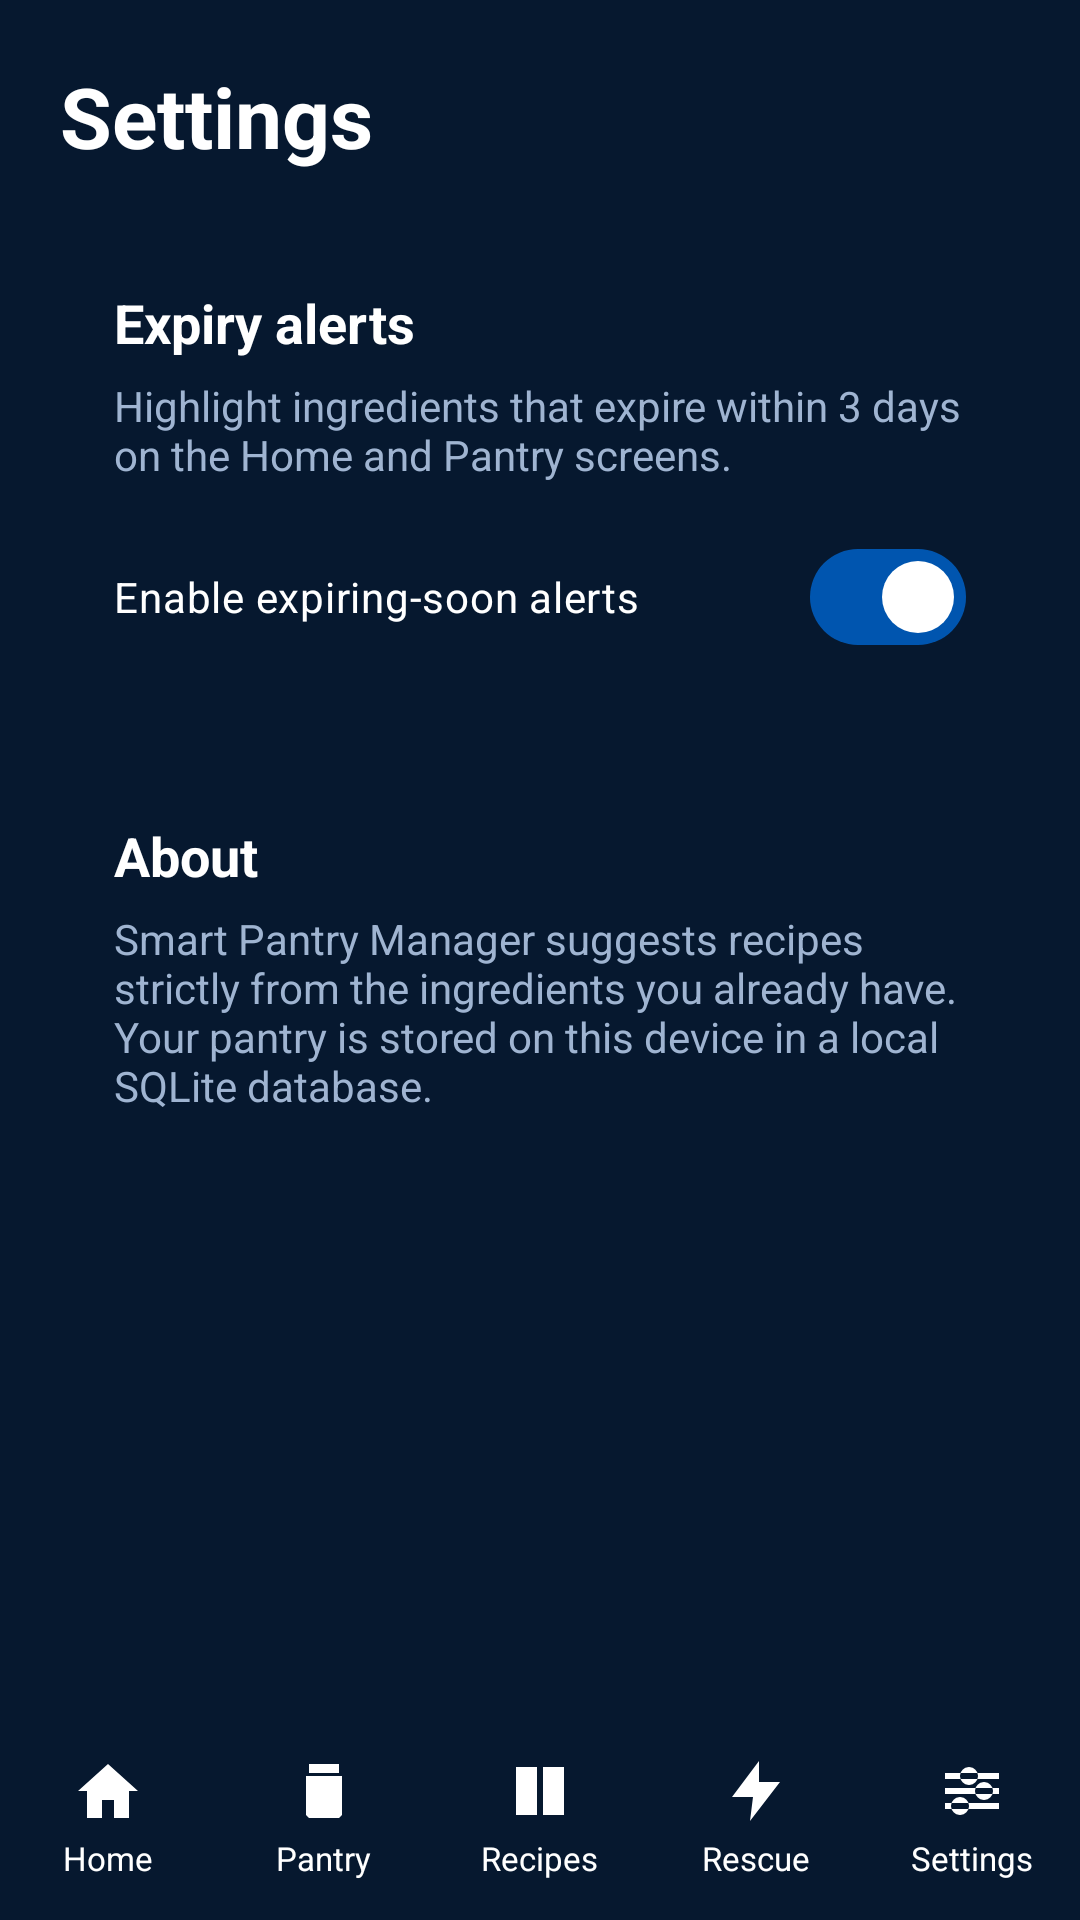

Reconstruct the res/layout file that produces this screen, plus the resources it refers to.
<!-- AndroidManifest.xml: application theme Theme.SmartPantry -->
<!-- res/layout/activity_settings.xml -->
<?xml version="1.0" encoding="utf-8"?>
<LinearLayout xmlns:android="http://schemas.android.com/apk/res/android"
    android:layout_width="match_parent"
    android:layout_height="match_parent"
    android:orientation="vertical">

    <ScrollView
        android:layout_width="match_parent"
        android:layout_height="0dp"
        android:layout_weight="1">

        <LinearLayout
            android:layout_width="match_parent"
            android:layout_height="wrap_content"
            android:orientation="vertical"
            android:padding="20dp">

            <TextView
                style="@style/AppTextTitle"
                android:layout_width="match_parent"
                android:layout_height="wrap_content"
                android:layout_marginBottom="20dp"
                android:text="@string/settings_title" />

            <LinearLayout
                android:layout_width="match_parent"
                android:layout_height="wrap_content"
                android:background="@drawable/bg_card"
                android:orientation="vertical"
                android:padding="18dp">

                <TextView
                    style="@style/AppTextSection"
                    android:layout_width="match_parent"
                    android:layout_height="wrap_content"
                    android:text="@string/settings_alerts_title" />

                <TextView
                    style="@style/AppTextMuted"
                    android:layout_width="match_parent"
                    android:layout_height="wrap_content"
                    android:layout_marginTop="6dp"
                    android:layout_marginBottom="14dp"
                    android:text="@string/settings_alerts_desc" />

                <com.google.android.material.materialswitch.MaterialSwitch
                    android:id="@+id/switchExpiryAlerts"
                    android:layout_width="match_parent"
                    android:layout_height="wrap_content"
                    android:checked="true"
                    android:text="@string/settings_alerts_switch"
                    android:textColor="@color/text_primary" />
            </LinearLayout>

            <LinearLayout
                android:layout_width="match_parent"
                android:layout_height="wrap_content"
                android:layout_marginTop="14dp"
                android:background="@drawable/bg_card"
                android:orientation="vertical"
                android:padding="18dp">

                <TextView
                    style="@style/AppTextSection"
                    android:layout_width="match_parent"
                    android:layout_height="wrap_content"
                    android:text="@string/settings_about_title" />

                <TextView
                    style="@style/AppTextMuted"
                    android:layout_width="match_parent"
                    android:layout_height="wrap_content"
                    android:layout_marginTop="6dp"
                    android:text="@string/settings_about_text" />
            </LinearLayout>
        </LinearLayout>
    </ScrollView>

    <include layout="@layout/view_bottom_nav" />
</LinearLayout>
<!-- res/layout/view_bottom_nav.xml (included above) -->
<?xml version="1.0" encoding="utf-8"?>
<LinearLayout xmlns:android="http://schemas.android.com/apk/res/android"
    android:id="@+id/bottomNav"
    android:layout_width="match_parent"
    android:layout_height="68dp"
    android:background="@drawable/bg_nav"
    android:orientation="horizontal">

    <LinearLayout
        android:id="@+id/navHome"
        style="@style/NavItem">

        <ImageView
            android:id="@+id/navHomeIcon"
            android:layout_width="24dp"
            android:layout_height="24dp"
            android:importantForAccessibility="no"
            android:src="@drawable/ic_home"
            android:tint="@color/nav_tint" />

        <TextView
            android:id="@+id/navHomeLabel"
            style="@style/NavLabel"
            android:text="@string/nav_home" />
    </LinearLayout>

    <LinearLayout
        android:id="@+id/navPantry"
        style="@style/NavItem">

        <ImageView
            android:id="@+id/navPantryIcon"
            android:layout_width="24dp"
            android:layout_height="24dp"
            android:importantForAccessibility="no"
            android:src="@drawable/ic_pantry"
            android:tint="@color/nav_tint" />

        <TextView
            android:id="@+id/navPantryLabel"
            style="@style/NavLabel"
            android:text="@string/nav_pantry" />
    </LinearLayout>

    <LinearLayout
        android:id="@+id/navRecipes"
        style="@style/NavItem">

        <ImageView
            android:id="@+id/navRecipesIcon"
            android:layout_width="24dp"
            android:layout_height="24dp"
            android:importantForAccessibility="no"
            android:src="@drawable/ic_recipes"
            android:tint="@color/nav_tint" />

        <TextView
            android:id="@+id/navRecipesLabel"
            style="@style/NavLabel"
            android:text="@string/nav_recipes" />
    </LinearLayout>

    <LinearLayout
        android:id="@+id/navRescue"
        style="@style/NavItem">

        <ImageView
            android:id="@+id/navRescueIcon"
            android:layout_width="24dp"
            android:layout_height="24dp"
            android:importantForAccessibility="no"
            android:src="@drawable/ic_rescue"
            android:tint="@color/nav_tint" />

        <TextView
            android:id="@+id/navRescueLabel"
            style="@style/NavLabel"
            android:text="@string/nav_rescue" />
    </LinearLayout>

    <LinearLayout
        android:id="@+id/navSettings"
        style="@style/NavItem">

        <ImageView
            android:id="@+id/navSettingsIcon"
            android:layout_width="24dp"
            android:layout_height="24dp"
            android:importantForAccessibility="no"
            android:src="@drawable/ic_settings"
            android:tint="@color/nav_tint" />

        <TextView
            android:id="@+id/navSettingsLabel"
            style="@style/NavLabel"
            android:text="@string/nav_settings" />
    </LinearLayout>
</LinearLayout>
<!-- resources referenced by this layout -->
<resources>
  <color name="text_primary">#FFFFFFFF</color>
  <!-- drawable ic_home (drawable) -->
  <?xml version="1.0" encoding="utf-8"?>
  <vector xmlns:android="http://schemas.android.com/apk/res/android"
      android:width="24dp"
      android:height="24dp"
      android:viewportWidth="24"
      android:viewportHeight="24">
      <path
          android:fillColor="#FFFFFFFF"
          android:pathData="M12,3 L2,12 H5 V21 H10 V15 H14 V21 H19 V12 H22 Z" />
  </vector>
  <!-- drawable ic_pantry (drawable) -->
  <?xml version="1.0" encoding="utf-8"?>
  <vector xmlns:android="http://schemas.android.com/apk/res/android"
      android:width="24dp"
      android:height="24dp"
      android:viewportWidth="24"
      android:viewportHeight="24">
      <path
          android:fillColor="#FFFFFFFF"
          android:pathData="M7,3 H17 V6 H7 Z M6,7 H18 V20 L17,21 H7 L6,20 Z" />
  </vector>
  <!-- drawable ic_recipes (drawable) -->
  <?xml version="1.0" encoding="utf-8"?>
  <vector xmlns:android="http://schemas.android.com/apk/res/android"
      android:width="24dp"
      android:height="24dp"
      android:viewportWidth="24"
      android:viewportHeight="24">
      <path
          android:fillColor="#FFFFFFFF"
          android:pathData="M4,4 H11 V20 H4 Z M13,4 H20 V20 H13 Z" />
  </vector>
  <!-- drawable ic_rescue (drawable) -->
  <?xml version="1.0" encoding="utf-8"?>
  <vector xmlns:android="http://schemas.android.com/apk/res/android"
      android:width="24dp"
      android:height="24dp"
      android:viewportWidth="24"
      android:viewportHeight="24">
      <path
          android:fillColor="#FFFFFFFF"
          android:pathData="M13,2 L4,14 H11 L10,22 L20,9 H13 Z" />
  </vector>
  <string name="nav_home">Home</string>
  <string name="nav_pantry">Pantry</string>
  <string name="nav_recipes">Recipes</string>
  <string name="nav_rescue">Rescue</string>
  <string name="nav_settings">Settings</string>
  <string name="settings_about_text">Smart Pantry Manager suggests recipes strictly from the ingredients you already have. Your pantry is stored on this device in a local SQLite database.</string>
  <string name="settings_about_title">About</string>
  <string name="settings_alerts_desc">Highlight ingredients that expire within 3 days on the Home and Pantry screens.</string>
  <string name="settings_alerts_switch">Enable expiring-soon alerts</string>
  <string name="settings_alerts_title">Expiry alerts</string>
  <string name="settings_title">Settings</string>
  <style name="AppTextMuted">
          <item name="android:textColor">@color/text_muted</item>
          <item name="android:textSize">14sp</item>
      </style>
  <style name="AppTextSection">
          <item name="android:textColor">@color/text_primary</item>
          <item name="android:textSize">18sp</item>
          <item name="android:textStyle">bold</item>
      </style>
  <style name="AppTextTitle">
          <item name="android:textColor">@color/text_primary</item>
          <item name="android:textSize">28sp</item>
          <item name="android:textStyle">bold</item>
      </style>
  <style name="NavItem">
          <item name="android:layout_width">0dp</item>
          <item name="android:layout_height">match_parent</item>
          <item name="android:layout_weight">1</item>
          <item name="android:orientation">vertical</item>
          <item name="android:gravity">center</item>
          <item name="android:clickable">true</item>
          <item name="android:focusable">true</item>
      </style>
  <style name="NavLabel">
          <item name="android:layout_width">wrap_content</item>
          <item name="android:layout_height">wrap_content</item>
          <item name="android:textColor">@color/nav_tint</item>
          <item name="android:textSize">11sp</item>
          <item name="android:layout_marginTop">3dp</item>
      </style>
  <color name="text_muted">#FF9FB4D1</color>
  <color name="brand">#FF0055AF</color>
  <color name="white">#FFFFFFFF</color>
  <color name="accent">#FF6FB1FF</color>
  <color name="surface">#FF0B2548</color>
  <color name="bg">#FF06182F</color>
</resources>
